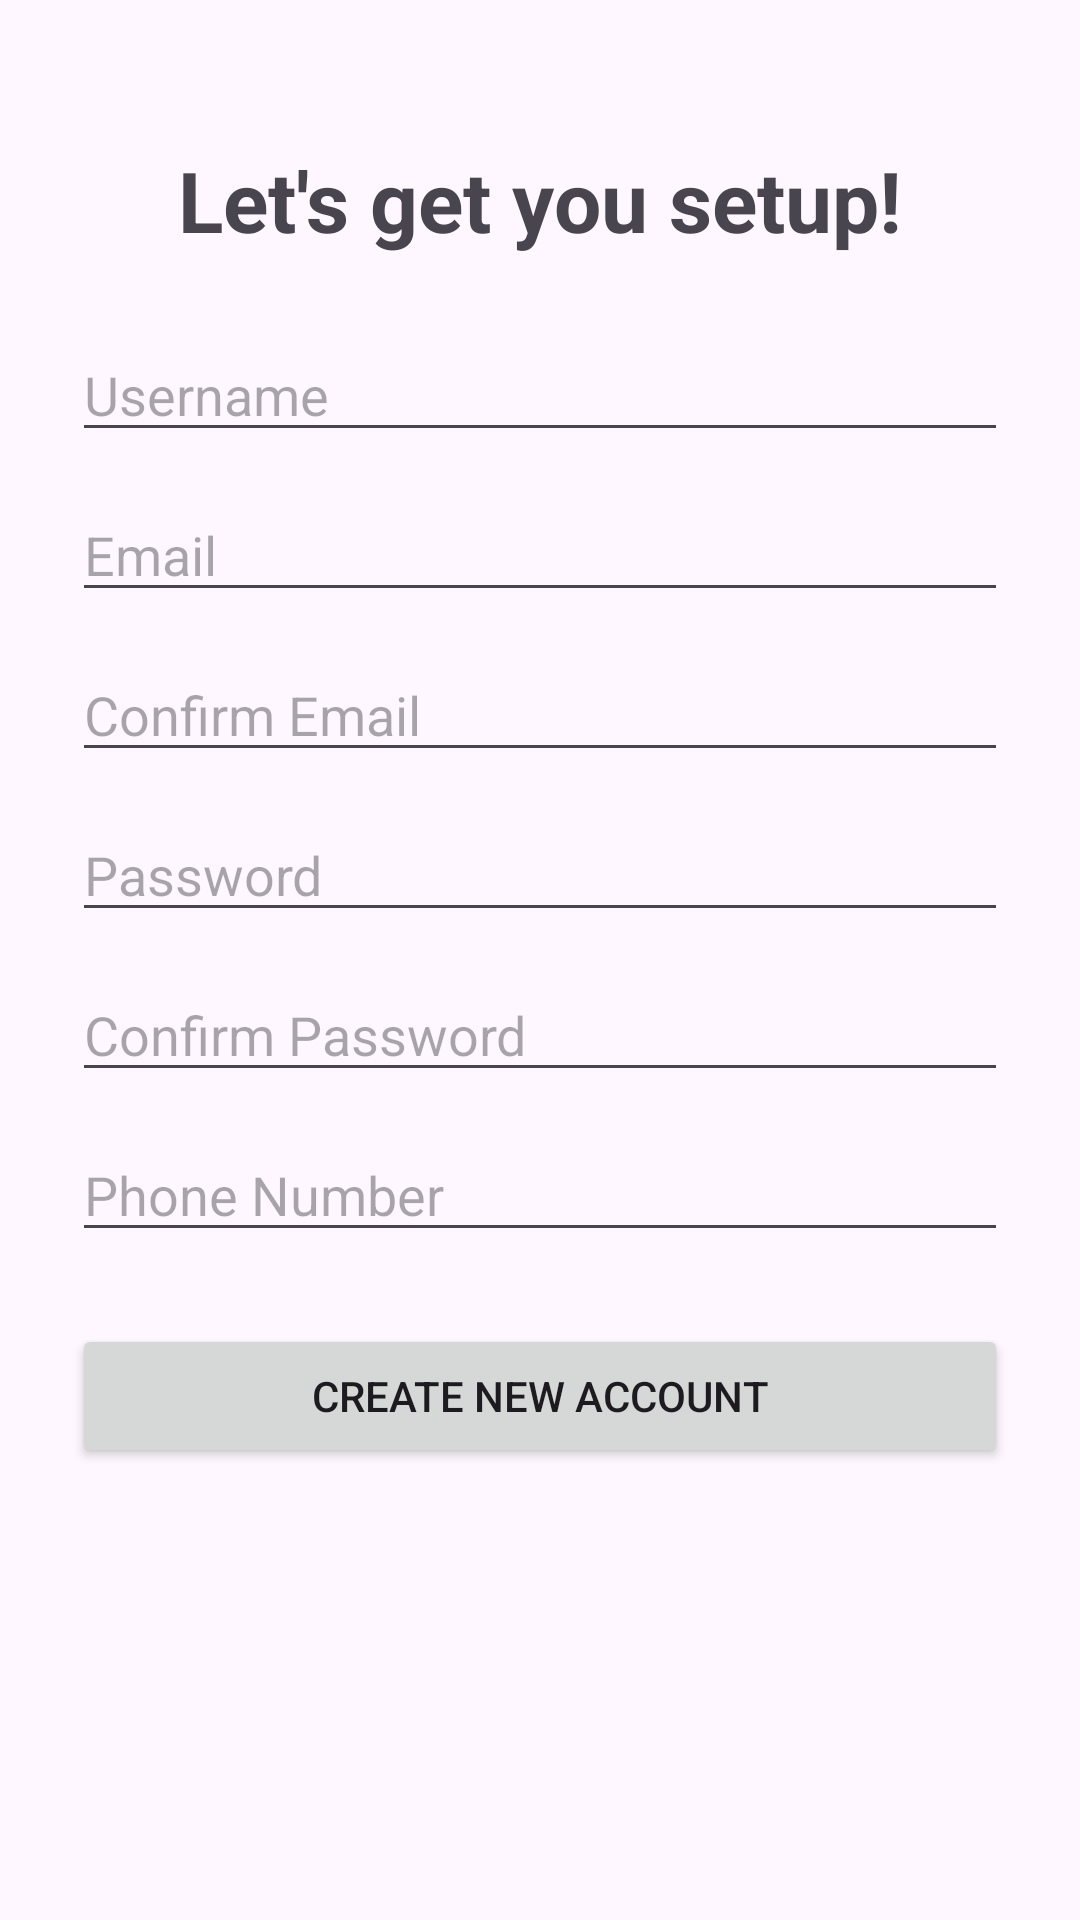

Produce the Android XML layout that renders to this screen, including the resource entries it uses.
<!-- AndroidManifest.xml: application theme Theme.LearningAssistanceApp -->
<!-- res/layout/activity_register.xml -->
<?xml version="1.0" encoding="utf-8"?>
<ScrollView xmlns:android="http://schemas.android.com/apk/res/android"
    android:layout_width="match_parent"
    android:layout_height="match_parent"
    android:fillViewport="true">

    <LinearLayout
        android:layout_width="match_parent"
        android:layout_height="wrap_content"
        android:orientation="vertical"
        android:padding="24dp"
        android:gravity="center_horizontal">

        <TextView
            android:layout_width="wrap_content"
            android:layout_height="wrap_content"
            android:text="Let's get you setup!"
            android:textSize="28sp"
            android:textStyle="bold"
            android:layout_marginTop="24dp"
            android:layout_marginBottom="24dp" />

        <EditText
            android:id="@+id/etRegisterUsername"
            android:layout_width="match_parent"
            android:layout_height="wrap_content"
            android:hint="Username" />

        <EditText
            android:id="@+id/etEmail"
            android:layout_width="match_parent"
            android:layout_height="wrap_content"
            android:hint="Email"
            android:inputType="textEmailAddress"
            android:layout_marginTop="12dp" />

        <EditText
            android:id="@+id/etConfirmEmail"
            android:layout_width="match_parent"
            android:layout_height="wrap_content"
            android:hint="Confirm Email"
            android:inputType="textEmailAddress"
            android:layout_marginTop="12dp" />

        <EditText
            android:id="@+id/etRegisterPassword"
            android:layout_width="match_parent"
            android:layout_height="wrap_content"
            android:hint="Password"
            android:inputType="textPassword"
            android:layout_marginTop="12dp" />

        <EditText
            android:id="@+id/etConfirmPassword"
            android:layout_width="match_parent"
            android:layout_height="wrap_content"
            android:hint="Confirm Password"
            android:inputType="textPassword"
            android:layout_marginTop="12dp" />

        <EditText
            android:id="@+id/etPhone"
            android:layout_width="match_parent"
            android:layout_height="wrap_content"
            android:hint="Phone Number"
            android:inputType="phone"
            android:layout_marginTop="12dp" />

        <Button
            android:id="@+id/btnCreateAccount"
            android:layout_width="match_parent"
            android:layout_height="wrap_content"
            android:text="Create New Account"
            android:layout_marginTop="24dp" />

    </LinearLayout>
</ScrollView>
<!-- resources referenced by this layout -->
<resources>
  <style name="Theme.LearningAssistanceApp" parent="Base.Theme.LearningAssistanceApp" />
  <style name="Base.Theme.LearningAssistanceApp" parent="Theme.Material3.DayNight.NoActionBar">
          
          
      </style>
</resources>
